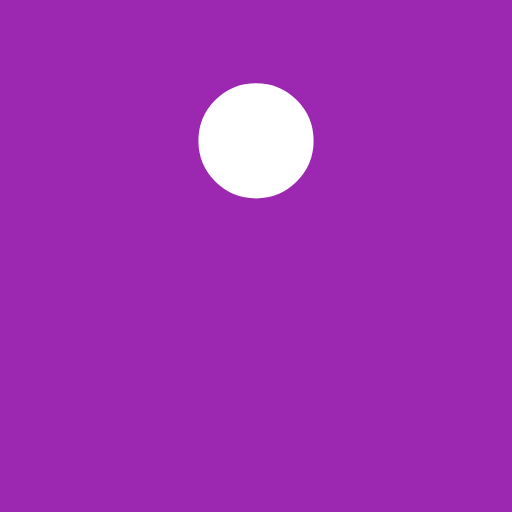
t = 0.00 s
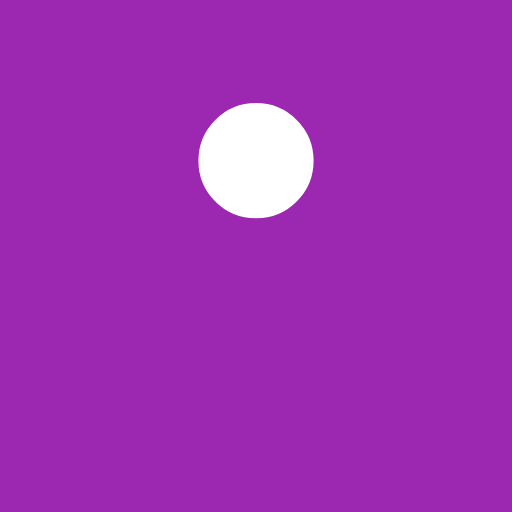
t = 0.19 s
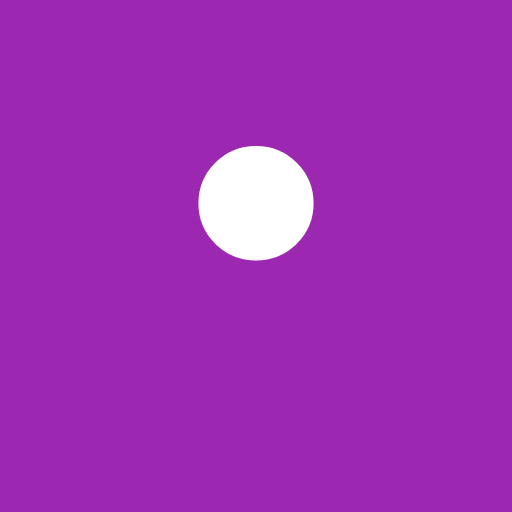
t = 0.31 s
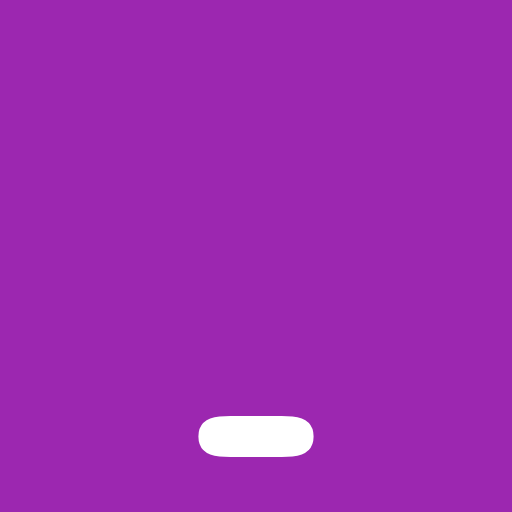
t = 0.50 s
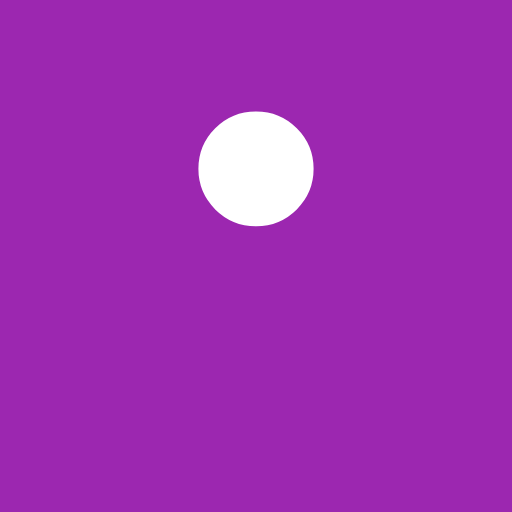
t = 0.69 s
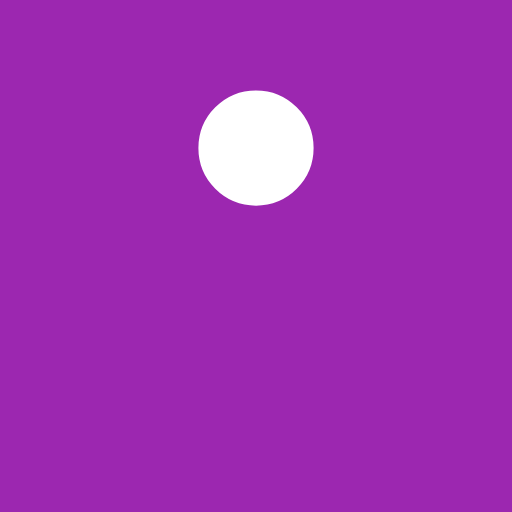
t = 0.81 s

The animated SVG that drew these frames (rendered in a browser with its animation timeline set to each time). Animation: 4 SMIL elements (animate=4); one cycle of 1.00 s, repeats indefinitely.

﻿<svg xmlns='http://www.w3.org/2000/svg' viewBox='0 0 200 200'><rect fill="#9C27B0" width="100%" height="100%"/><rect fill='#FFFFFF' stroke='#FFFFFF' stroke-width='15' stroke-linejoin='round' width='30' height='30' x='85' y='85' rx='0' ry='0'><animate attributeName='rx' calcMode='spline' dur='1' values='15;15;5;15;15' keySplines='.5 0 .5 1;.8 0 1 .2;0 .8 .2 1;.5 0 .5 1' repeatCount='indefinite'></animate><animate attributeName='ry' calcMode='spline' dur='1' values='15;15;10;15;15' keySplines='.5 0 .5 1;.8 0 1 .2;0 .8 .2 1;.5 0 .5 1' repeatCount='indefinite'></animate><animate attributeName='height' calcMode='spline' dur='1' values='30;30;1;30;30' keySplines='.5 0 .5 1;.8 0 1 .2;0 .8 .2 1;.5 0 .5 1' repeatCount='indefinite'></animate><animate attributeName='y' calcMode='spline' dur='1' values='40;170;40;' keySplines='.6 0 1 .4;0 .8 .2 1' repeatCount='indefinite'></animate></rect></svg>
